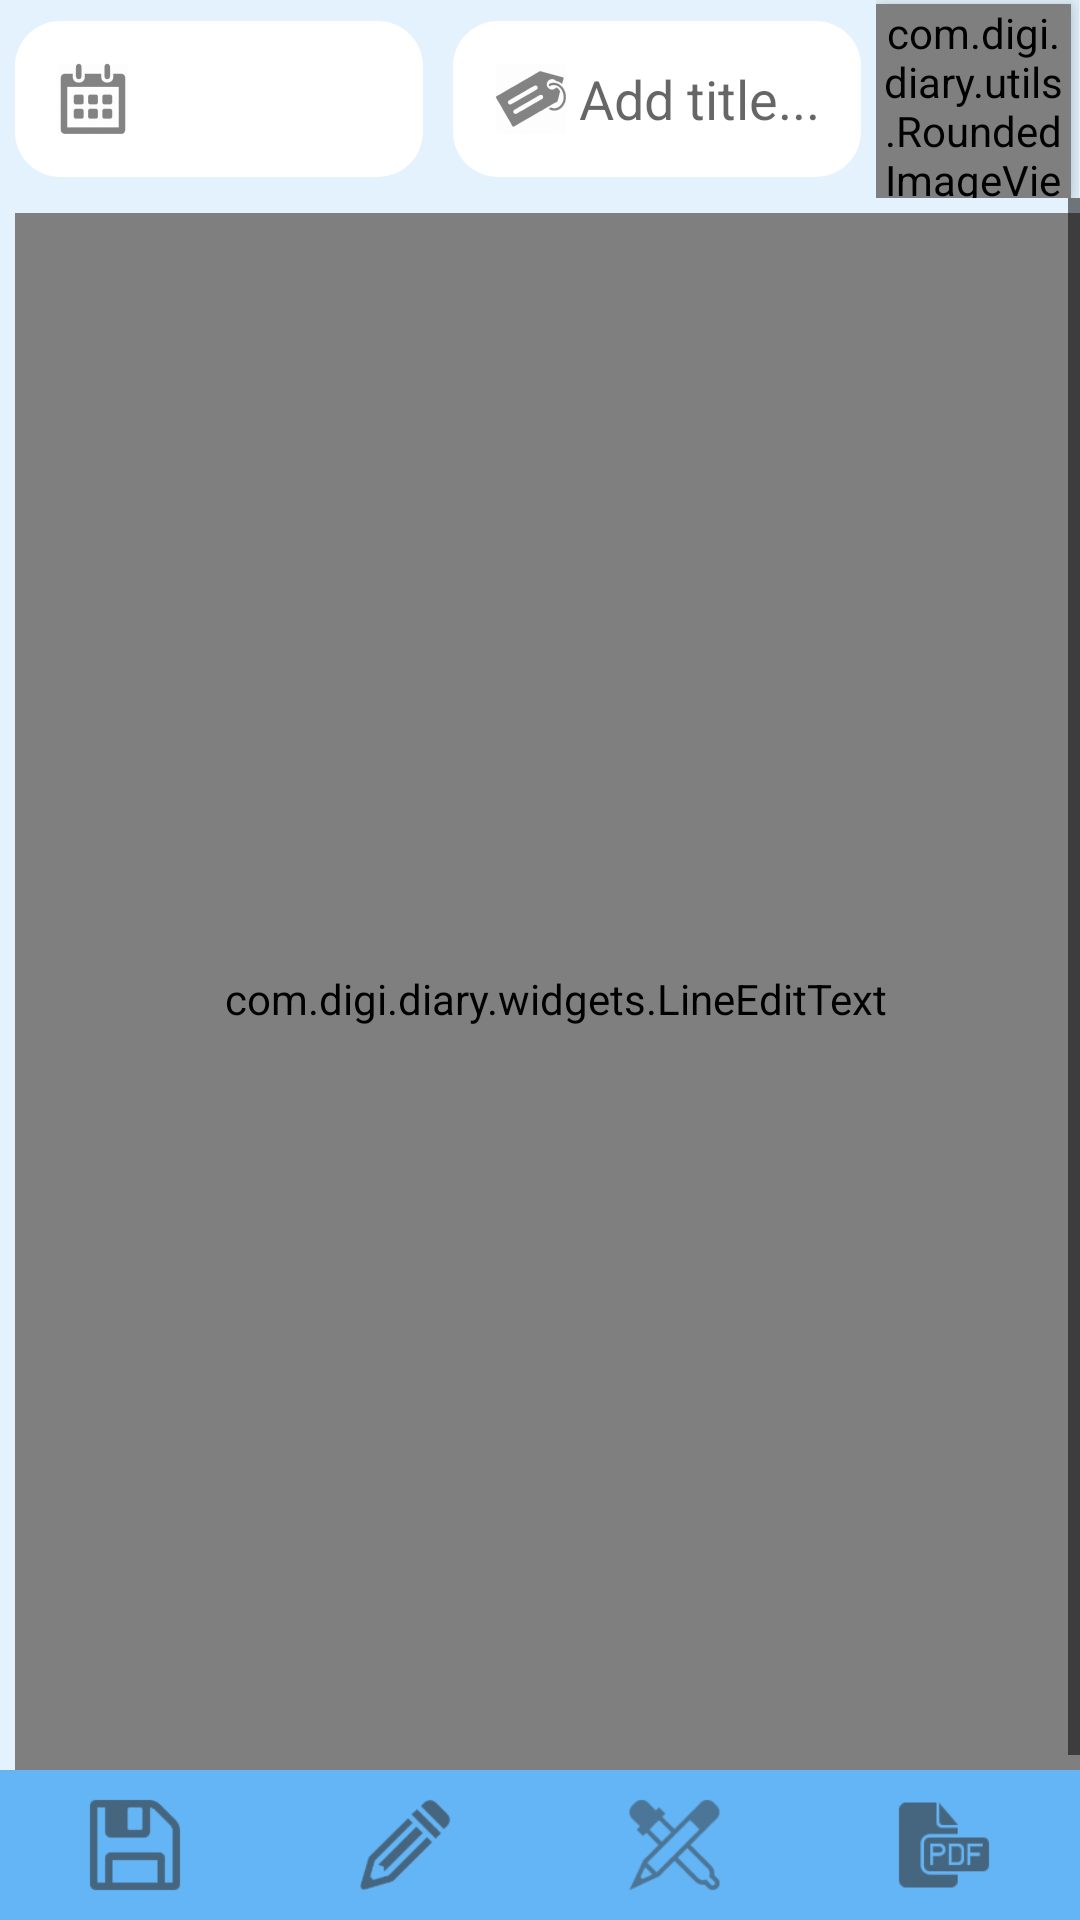

Android layout source for this screen:
<!-- AndroidManifest.xml: application theme AppTheme -->
<!-- res/layout/activity_write_note.xml -->
<?xml version="1.0" encoding="utf-8"?>
<RelativeLayout xmlns:android="http://schemas.android.com/apk/res/android"
    xmlns:tools="http://schemas.android.com/tools"
    android:layout_width="match_parent"
    android:layout_height="match_parent"
    >

    
    
    
    <LinearLayout
        android:layout_width="match_parent"
        android:layout_height="wrap_content"
        android:orientation="horizontal"
        android:id="@+id/header"
        android:layout_alignParentTop="true">
    <EditText
        android:layout_width="0dp"
        android:layout_height="wrap_content"
        android:id="@+id/editdate"
        android:focusable="false"
        android:layout_weight=".40"
        android:background="@drawable/edittext_bg"
        android:padding="10dp"
        android:drawableLeft="@mipmap/ic_action_date"
        android:layout_margin="5dp"
        android:imeOptions="actionDone"
        android:singleLine="true"
        android:layout_gravity="center_vertical"/>
    <EditText
        android:layout_width="0dp"
        android:layout_height="wrap_content"
        android:layout_weight=".40"
        android:id="@+id/edittitle"
        android:hint="Add title..."
        android:background="@drawable/edittext_bg"
        android:padding="10dp"
        android:layout_margin="5dp"
        android:drawableLeft="@mipmap/ic_action_title"
        android:layout_below="@+id/editdate"
        android:imeOptions="actionDone"
        android:singleLine="true"
        android:layout_gravity="center_vertical"/>
        <LinearLayout
            android:layout_width="0dp"
            android:layout_height="wrap_content"
            android:layout_weight=".20"
            android:layout_gravity="center_vertical">
        <com.digi.diary.utils.RoundedImageView
            android:id="@+id/attachment"
            android:layout_width="65dp"
            android:layout_height="65dp"
            android:textColor="@android:color/white"
            android:layout_gravity="center_vertical"
            android:layout_marginTop="1dp"
            android:elevation="4dp"
            android:layout_marginRight="10dp"/>
        </LinearLayout>
    </LinearLayout>
    <LinearLayout
        android:layout_width="match_parent"
        android:layout_height="match_parent"
        android:orientation="vertical"
        android:layout_below="@id/header">
<ScrollView
    android:layout_width="match_parent"
    android:layout_height="0dp"
    android:layout_weight="1"
    android:fillViewport="true">
    <com.digi.diary.widgets.LineEditText
        android:layout_width="match_parent"
        android:layout_height="0dp"
        android:id="@+id/editnote"
        android:hint="Start  typing here..."
        android:background="@drawable/edittext_bg"
        android:padding="10dp"
        android:layout_margin="5dp"
        android:ems="10"
        android:gravity="top"
        android:layout_weight="1"
        android:scrollbars = "vertical"
        android:layout_centerInParent="true"
        />
</ScrollView>
    <LinearLayout
        android:id="@+id/bottom"
        android:layout_width="match_parent"
        android:layout_height="wrap_content"
        android:layout_alignParentBottom="true"
        android:orientation="horizontal"
        android:background="@color/colorPrimary"
        android:paddingTop="5dp"
        android:paddingBottom="5dp"
        android:layout_weight="0"
       >
        <ImageView
            android:id="@+id/save"
            android:layout_width="0dp"
            android:layout_height="match_parent"
            android:textColor="@android:color/white"
            android:layout_weight=".2"
            android:src="@mipmap/ic_action_save"/>
        <FrameLayout
            android:layout_width="0dp"
            android:layout_height="match_parent"
            android:layout_weight=".2">
        <ImageView
            android:id="@+id/edit"
            android:layout_width="match_parent"
            android:layout_height="match_parent"
            android:textColor="@android:color/white"
            android:src="@mipmap/ic_action_edit"
            />
            <ImageView
                android:id="@+id/lock"
                android:layout_width="40dp"
                android:layout_height="40dp"
                android:layout_gravity="bottom|left"
                android:layout_marginLeft="5dp"
                />
        </FrameLayout>
        <ImageView
            android:id="@+id/apperance"
            android:layout_width="0dp"
            android:layout_height="match_parent"
            android:textColor="@android:color/white"
            android:layout_weight=".2"
            android:src="@mipmap/ic_action_appearance"/>
        <ImageView
            android:id="@+id/genpdf"
            android:layout_width="0dp"
            android:layout_height="match_parent"
            android:textColor="@android:color/white"
            android:layout_weight=".2"
            android:src="@mipmap/ic_action_pdf"/>


    </LinearLayout>
    </LinearLayout>

</RelativeLayout>
<!-- resources referenced by this layout -->
<resources>
  <color name="colorPrimary">#64B5F6</color>
  <!-- drawable edittext_bg (drawable) -->
  <?xml version="1.0" encoding="utf-8"?>
  <shape xmlns:android="http://schemas.android.com/apk/res/android"
      android:shape="rectangle" android:padding="15dp">
      <solid android:color="#FFFFFF"/>
      <corners
          android:bottomRightRadius="15dp"
          android:bottomLeftRadius="15dp"
          android:topLeftRadius="15dp"
          android:topRightRadius="15dp"/>
  </shape>
  <!-- mipmap ic_action_appearance: png bitmap (mipmap-xxhdpi, 4476 bytes) -->
  <!-- mipmap ic_action_date: png bitmap (mipmap-xxhdpi, 3905 bytes) -->
  <!-- mipmap ic_action_edit: png bitmap (mipmap-xxhdpi, 3738 bytes) -->
  <!-- mipmap ic_action_pdf: png bitmap (mipmap-xxhdpi, 2079 bytes) -->
  <!-- mipmap ic_action_save: png bitmap (mipmap-xxhdpi, 1632 bytes) -->
  <!-- mipmap ic_action_title: png bitmap (mipmap-xxhdpi, 4559 bytes) -->
  <style name="AppTheme" parent="Theme.AppCompat.Light.NoActionBar">
          
          <item name="colorPrimary">@color/colorPrimary</item>
          <item name="colorPrimaryDark">@color/colorPrimaryDark</item>
          <item name="colorAccent">@color/colorAccent</item>
          <item name="android:textColorPrimary">#000000</item>
          <item name="android:textColorSecondary">#000000</item>
          <item name="android:windowBackground">@color/bg_text_color</item>
          <item name="android:buttonStyle">@style/MyButtonStyle1</item>
          <item name="actionModeStyle">@style/LStyled.ActionMode</item>
          <item name="windowActionModeOverlay">true</item>
  
          
      </style>
  <color name="colorPrimaryDark">#2196F3</color>
  <color name="colorAccent">#64B5F6</color>
  <color name="bg_text_color">#E3F2FD</color>
  <style name="MyButtonStyle1" parent="android:Widget.Button">
          <item name="android:textColor">#000000</item>
          <item name="android:background">@color/colorPrimaryDark</item>
      </style>
  <style name="LStyled.ActionMode" parent="@style/Widget.AppCompat.ActionMode">
          <item name="background">@color/colorPrimary</item>
      </style>
</resources>
